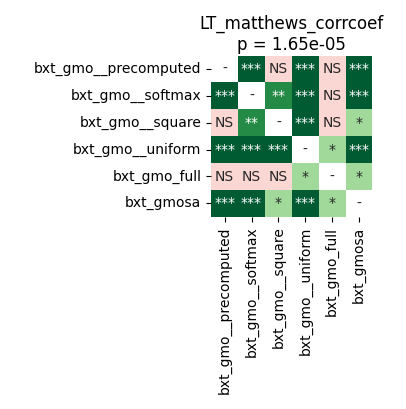

The file beside this chart, header and first rows:
	bxt_gmo__precomputed	bxt_gmo__softmax	bxt_gmo__square	bxt_gmo__uniform	bxt_gmo_full	bxt_gmosa
bxt_gmo__precomputed	1.0	0.0009155	0.3431	0.0001526	0.8209	0.0009155
bxt_gmo__softmax	0.0009155	1.0	0.001888	0.0004578	0.7714	0.0001526
bxt_gmo__square	0.3431	0.001888	1.0	0.0002289	0.8209	0.03953
bxt_gmo__uniform	0.0001526	0.0004578	0.0002289	1.0	0.02325	0.0001526
bxt_gmo_full	0.8209	0.7714	0.8209	0.02325	1.0	0.01272
bxt_gmosa	0.0009155	0.0001526	0.03953	0.0001526	0.01272	1.0
